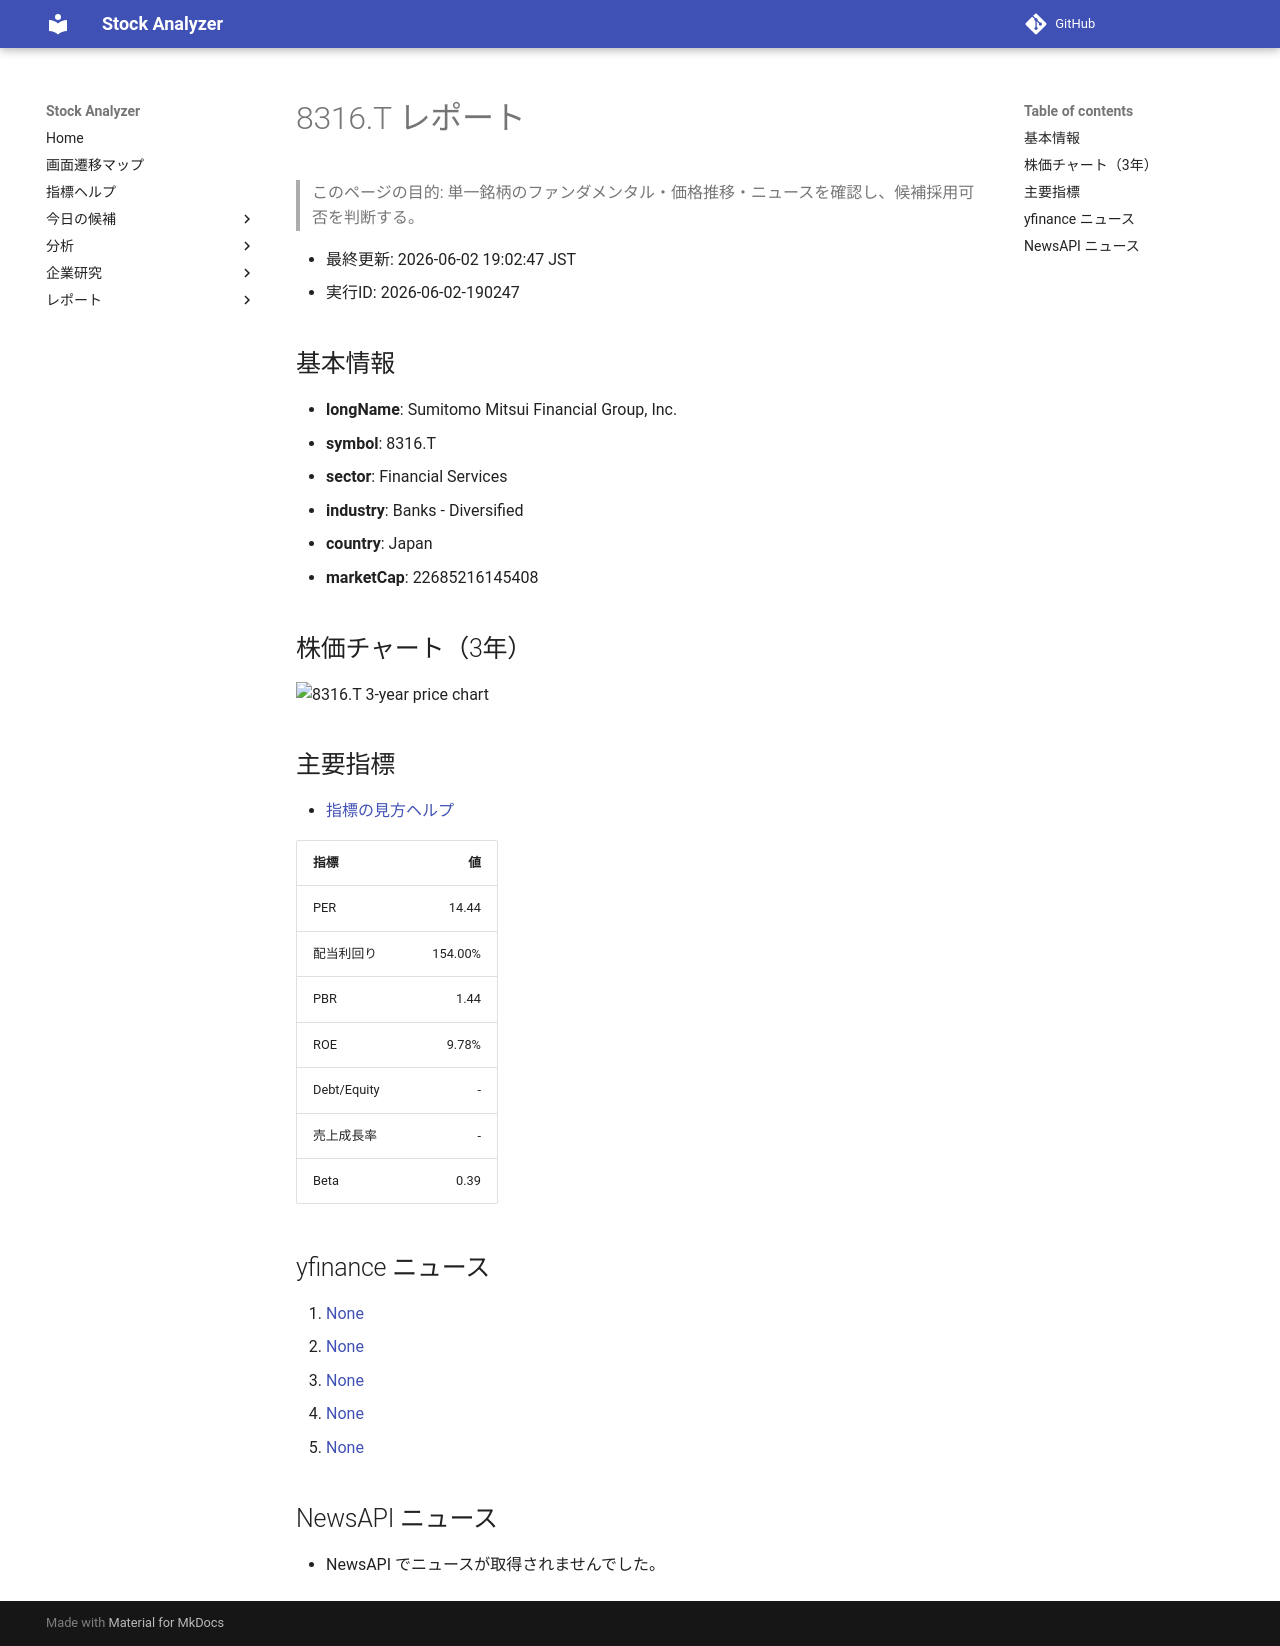

repository: Yumi-note/Making-APP · page: stocks/2026-06-02/190247/8316_T/index.html · generator: mkdocs

# 8316.T レポート

> このページの目的: 単一銘柄のファンダメンタル・価格推移・ニュースを確認し、候補採用可否を判断する。

- 最終更新: 2026-06-02 19:02:47 JST
- 実行ID: 2026-06-02-190247

## 基本情報

- **longName**: Sumitomo Mitsui Financial Group, Inc.
- **symbol**: 8316.T
- **sector**: Financial Services
- **industry**: Banks - Diversified
- **country**: Japan
- **marketCap**: 22685216145408

## 株価チャート（3年）

![8316.T 3-year price chart](8316_T_3y.png)

## 主要指標

- [指標の見方ヘルプ](../../../../indicators.md)

| 指標 | 値 |
|---|---:|
| PER | 14.44 |
| 配当利回り | 154.00% |
| PBR | 1.44 |
| ROE | 9.78% |
| Debt/Equity | - |
| 売上成長率 | - |
| Beta | 0.39 |

## yfinance ニュース

1. [None](None)
2. [None](None)
3. [None](None)
4. [None](None)
5. [None](None)

## NewsAPI ニュース

- NewsAPI でニュースが取得されませんでした。
